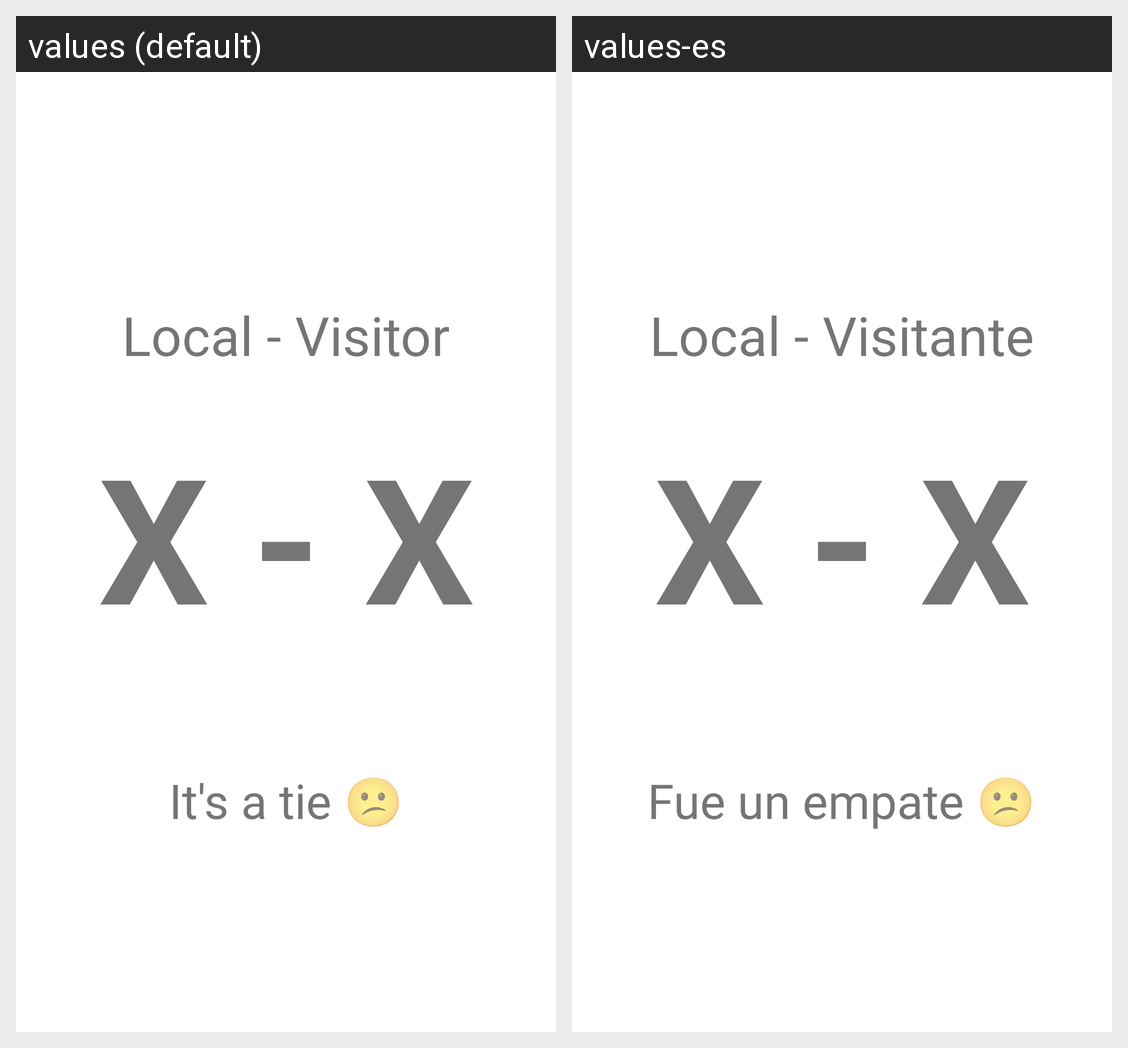

Translations of the strings shown on this Android screen, per locale in the grid:
Android screen res/layout/activity_score.xml rendered under 2 locales, left to right: values (default), values-es. Device: Nexus 5 (rendered at 1080×1920; each locale shown at half size, 540×960, under a caption strip naming it); theme Theme.BasketballScore.
Strings drawn on this screen, with the default value and each locale's value (text and hints the layout hard-codes, and strings that could not be matched under every locale, appear in the picture but are not listed):

match_label
  values: Local - Visitor
  values-es: Local - Visitante

results
  values: X - X
  values-es: X - X  [not translated; the default value is used]

result_tie
  values: It's a tie 😕
  values-es: Fue un empate 😕
